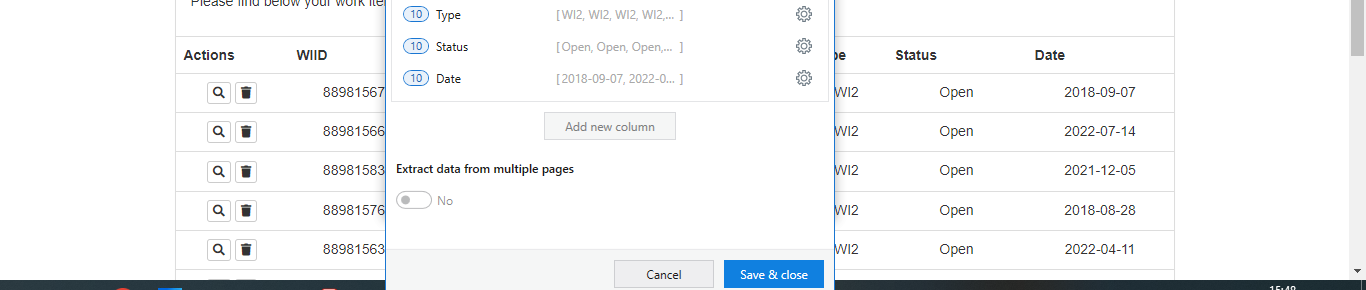
Task: Robotic Enterprise Framework
Workflow: AddQueueItem

Step 1: get-text from the table in window 'ACME System 1 - Work Items' (chrome.exe)
